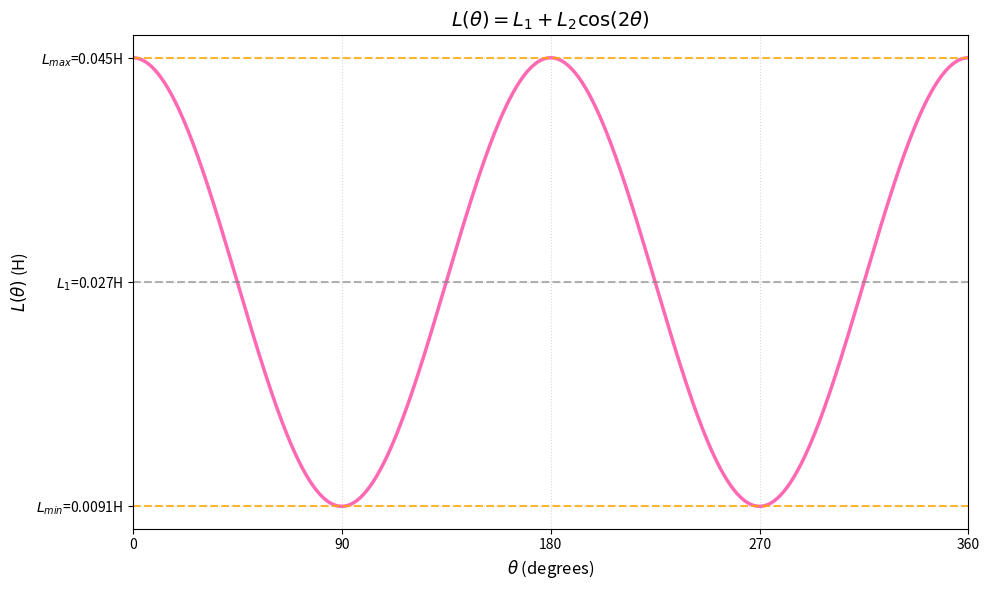

This chart was generated by the following Python code:
import numpy as np
import matplotlib.pyplot as plt

# 1. Define the given constants
L_max = 0.045   # H
L_min = 0.0091  # H

# 2. Calculate L1 and L2 based on the formula
# L1 is the average (DC offset), L2 is the amplitude
L1 = (L_max + L_min) / 2
L2 = (L_max - L_min) / 2

# 3. Create the theta range (0 to 360 degrees)
# convert to radians for the np.cos function
theta_deg = np.linspace(0, 360, 500)
theta_rad = np.radians(theta_deg)

# 4. Define the function L(theta) = L1 + L2 * cos(2 * theta)
L_theta = L1 + L2 * np.cos(2 * theta_rad)

# 5. Plotting
plt.figure(figsize=(10, 6))
plt.plot(theta_deg, L_theta, color='hotpink', linewidth=2.5, label=r'$L(\theta)$')

# Formatting the axes to match the image style
plt.axhline(L1, color='gray', linestyle='--', alpha=0.6, label='L1 (Average)')
plt.axhline(L_max, color='orange', linestyle='--', alpha=0.8)
plt.axhline(L_min, color='orange', linestyle='--', alpha=0.8)

# Adding labels for L_max and L_min on the y-axis
plt.yticks([L_min, L1, L_max], [f'$L_{{min}}$={L_min}H', f'$L_1$={L1:.3f}H', f'$L_{{max}}$={L_max}H'])
plt.xticks([0, 90, 180, 270, 360])

plt.title(r'$L(\theta) = L_1 + L_2 \cos(2\theta)$', fontsize=14)
plt.xlabel(r'$\theta$ (degrees)', fontsize=12)
plt.ylabel(r'$L(\theta)$ (H)', fontsize=12)
plt.grid(True, which='both', linestyle=':', alpha=0.5)
plt.xlim(0, 360)

# Display the plot
plt.tight_layout()
plt.show()
